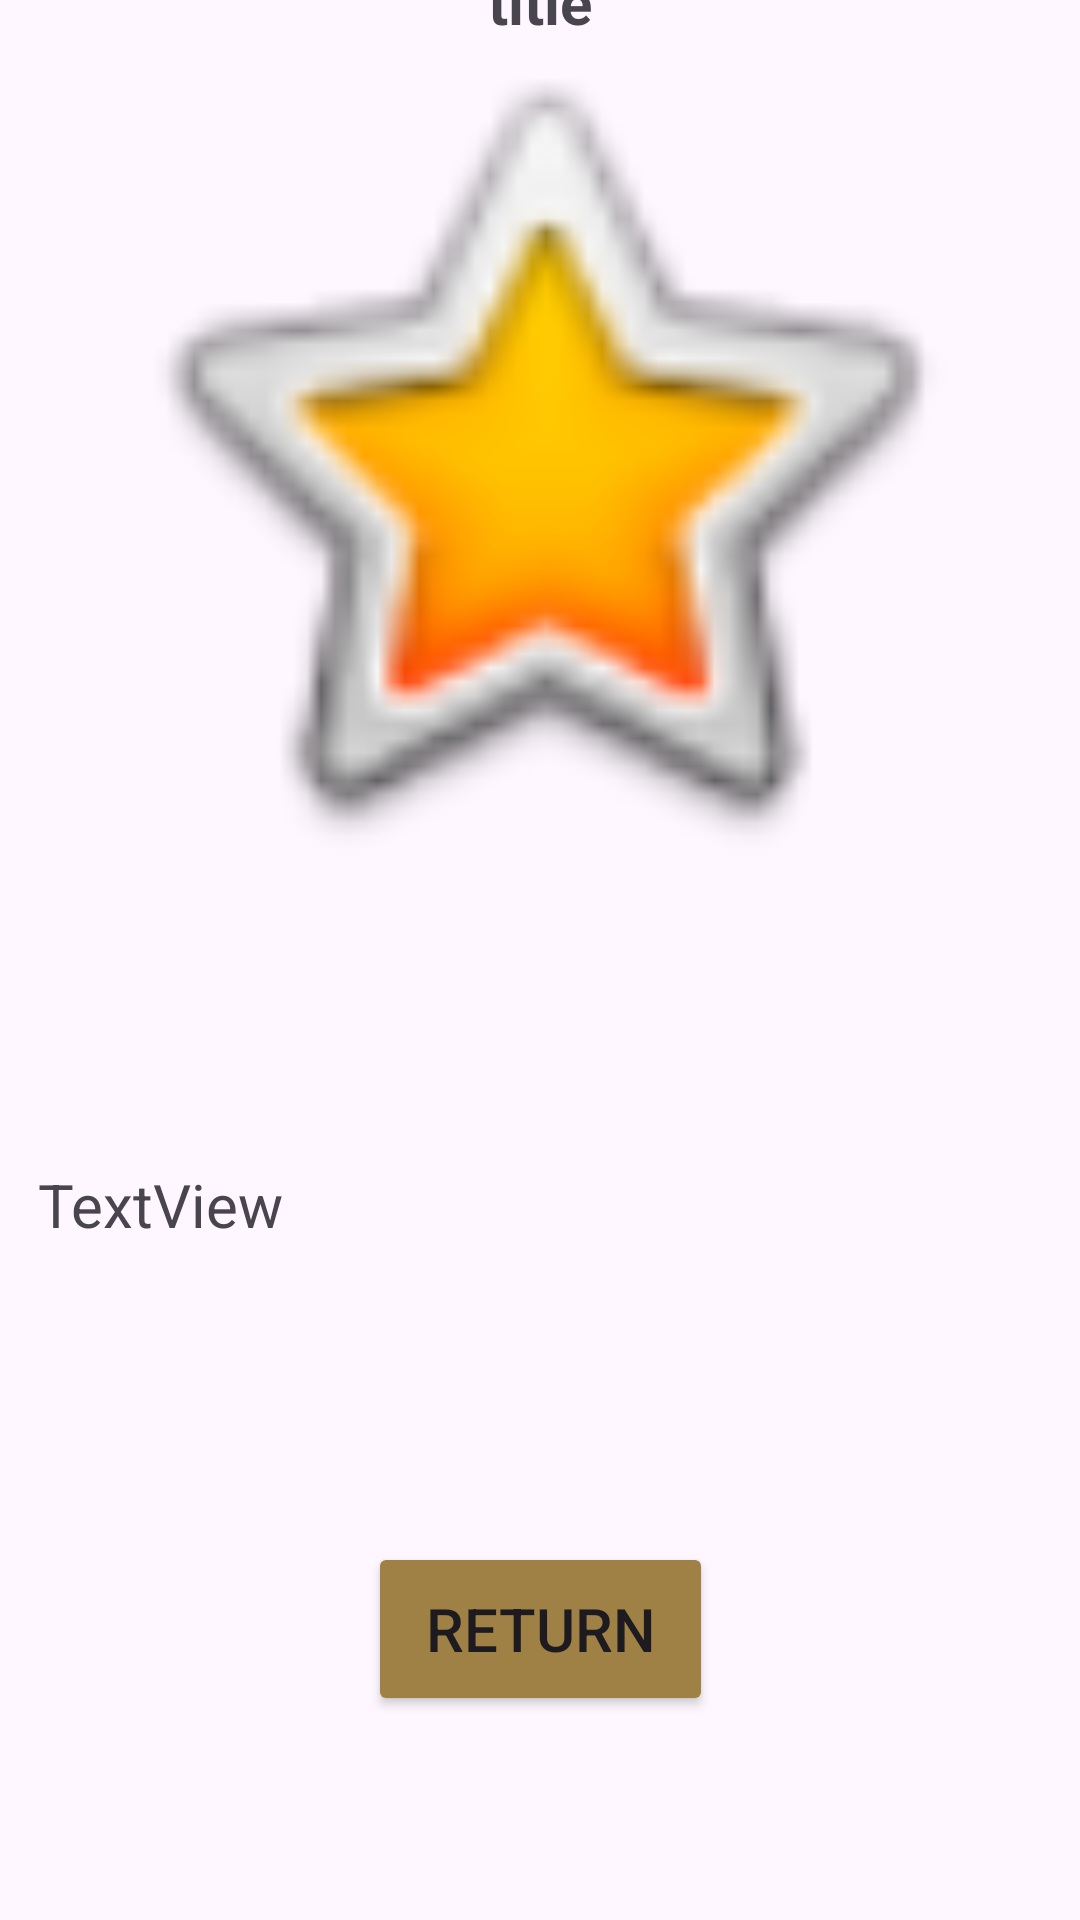

This screen was rendered from an Android layout file. Write that file and the resources it references.
<!-- AndroidManifest.xml: application theme Theme.EduvosProject -->
<!-- res/layout/activity_quiz_completed.xml -->
<?xml version="1.0" encoding="utf-8"?>
<androidx.constraintlayout.widget.ConstraintLayout xmlns:android="http://schemas.android.com/apk/res/android"
    xmlns:app="http://schemas.android.com/apk/res-auto"
    xmlns:tools="http://schemas.android.com/tools"
    android:id="@+id/main"
    android:layout_width="match_parent"
    android:layout_height="match_parent"
    tools:context=".quiz.quiz_attempt.QuizCompletedActivity">

    <TextView
        android:id="@+id/tvCompletedTitle"
        android:layout_width="wrap_content"
        android:layout_height="wrap_content"
        android:text="title"
        android:textSize="20sp"
        android:textStyle="bold"
        app:layout_constraintBottom_toTopOf="@+id/imgCompleted"
        app:layout_constraintEnd_toEndOf="parent"
        app:layout_constraintStart_toStartOf="parent"
        app:layout_constraintTop_toTopOf="parent" />

    <TextView
        android:id="@+id/tvCompletedMsg"
        android:layout_width="335dp"
        android:layout_height="98dp"
        android:layout_marginBottom="28dp"
        android:text="TextView"
        android:textAlignment="viewStart"
        android:textSize="20sp"
        app:layout_constraintBottom_toTopOf="@+id/btnReturnToHome"
        app:layout_constraintEnd_toEndOf="parent"
        app:layout_constraintStart_toStartOf="parent" />

    <Button
        android:id="@+id/btnReturnToHome"
        android:layout_width="115dp"
        android:layout_height="58dp"
        android:layout_marginBottom="68dp"
        android:backgroundTint="@color/gold"
        android:text="Return"
        android:textSize="20sp"
        app:layout_constraintBottom_toBottomOf="parent"
        app:layout_constraintEnd_toEndOf="parent"
        app:layout_constraintStart_toStartOf="parent" />

    <ImageView
        android:id="@+id/imgCompleted"
        android:layout_width="300dp"
        android:layout_height="300dp"
        android:layout_marginBottom="88dp"
        app:layout_constraintBottom_toTopOf="@+id/tvCompletedMsg"
        app:layout_constraintEnd_toEndOf="parent"
        app:layout_constraintHorizontal_bias="0.495"
        app:layout_constraintStart_toStartOf="parent"
        app:layout_constraintTop_toTopOf="parent"
        app:layout_constraintVertical_bias="1.0"
        app:srcCompat="@android:drawable/btn_star_big_on"
        tools:srcCompat="@tools:sample/avatars" />
</androidx.constraintlayout.widget.ConstraintLayout>
<!-- resources referenced by this layout -->
<resources>
  <color name="gold">#9F8045</color>
  <style name="Theme.EduvosProject" parent="Base.Theme.EduvosProject" />
  <style name="Base.Theme.EduvosProject" parent="Theme.Material3.DayNight.NoActionBar">
          
          
      </style>
</resources>
